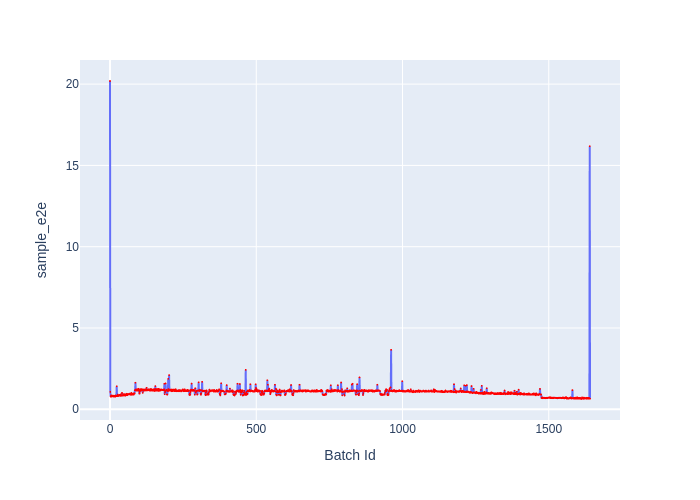

The table this chart was drawn from, first rows:
Batch Id, sample_e2e
0, 20.19
1, 1.066
2, 0.7866
3, 0.779
4, 0.8542
5, 0.7967
6, 0.7893
7, 0.7998
8, 0.8229
9, 0.8277
10, 0.8433
11, 0.7899
12, 0.817
13, 0.7878
14, 0.7994
15, 0.8283
16, 0.8293
17, 0.7743
18, 0.7798
19, 0.8495
20, 0.8102
21, 0.8379
22, 0.8104
23, 1.412
24, 0.8063
25, 0.8221
26, 0.829
27, 0.904
28, 0.8122
29, 0.8405
30, 0.8446
31, 0.8472
32, 0.8555
33, 0.8857
34, 0.8355
35, 0.8265
36, 0.8267
37, 0.9187
38, 0.8432
39, 0.8649
40, 0.8262
41, 1.006
42, 0.8686
43, 0.8555
44, 0.8399
45, 0.8469
46, 0.9322
47, 0.8914
48, 0.8576
49, 0.9316
50, 0.8588
51, 0.8767
52, 0.8315
53, 0.8571
54, 0.902
55, 0.9157
56, 0.9568
57, 0.8722
58, 0.9446
59, 0.865
... 1,582 more rows
